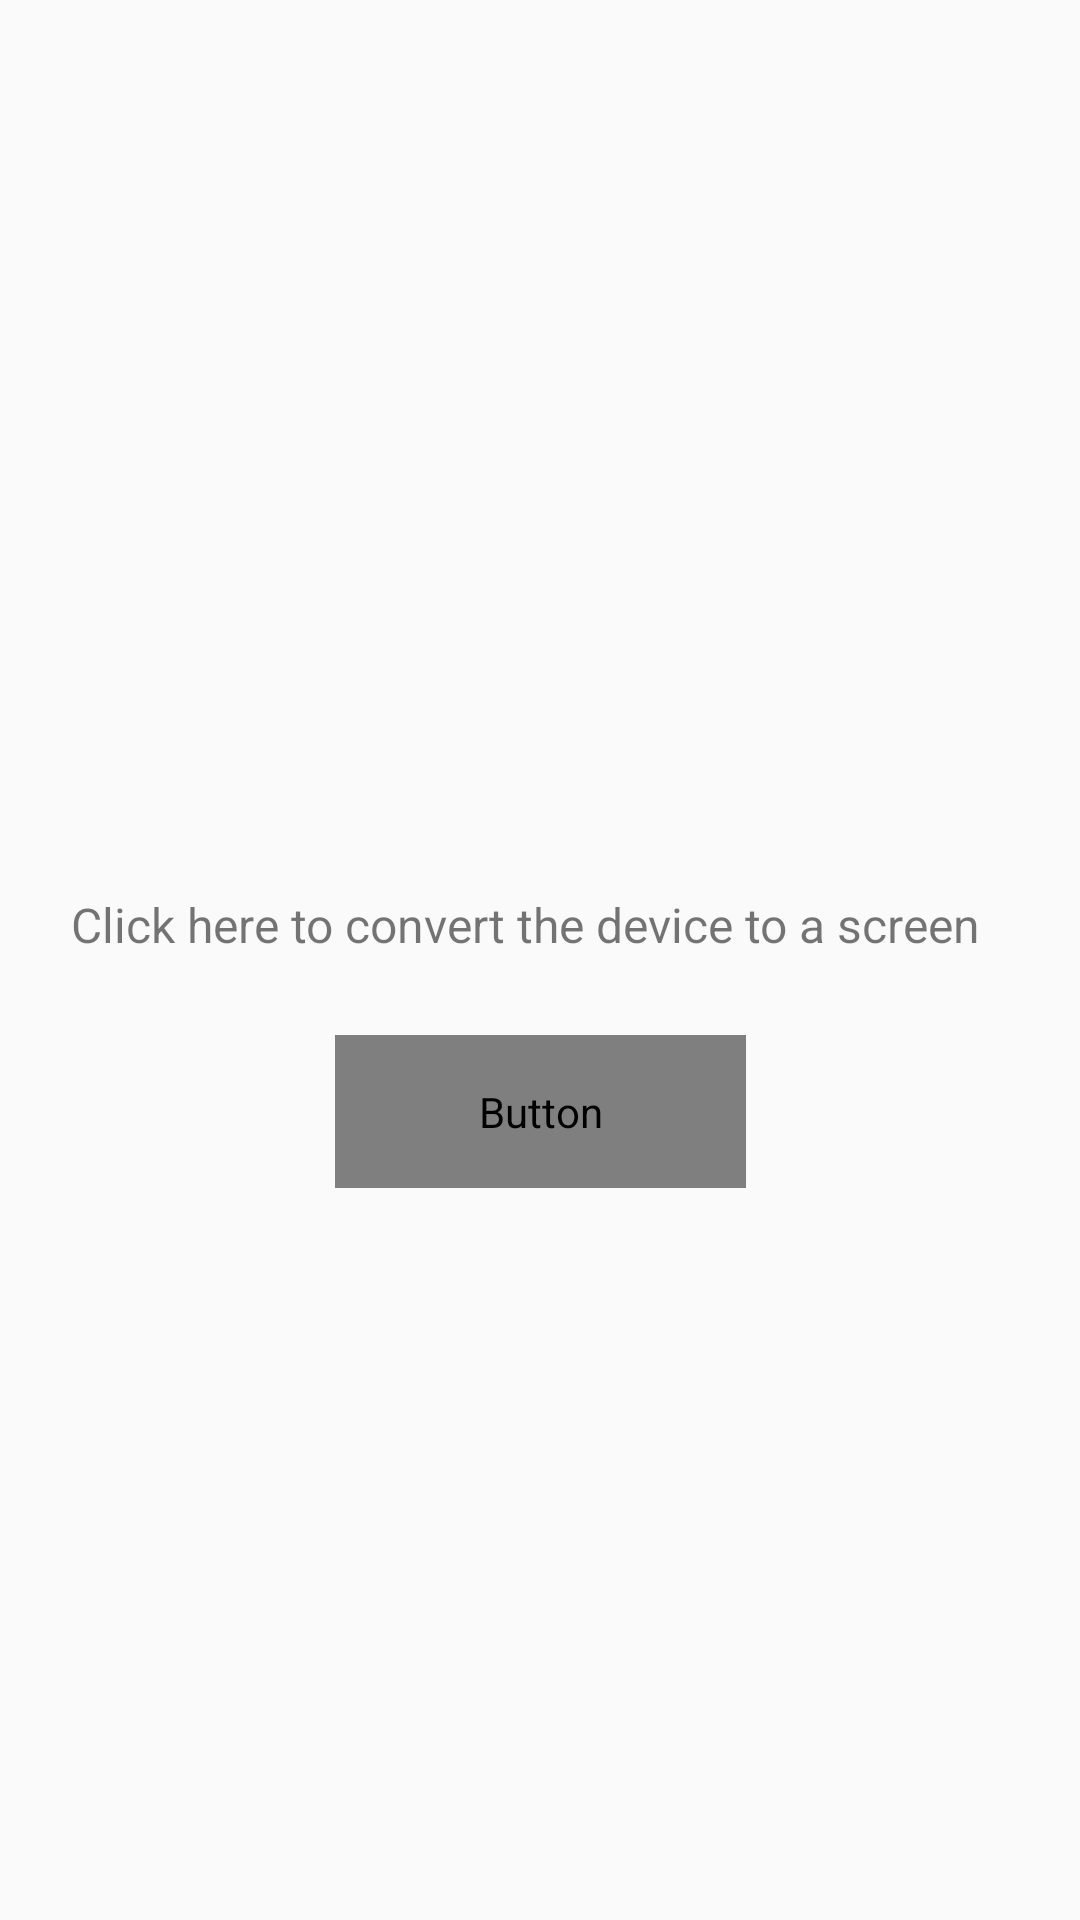

Layout XML and referenced resources for this Android screen:
<!-- AndroidManifest.xml: application theme Theme.MoLogs -->
<!-- res/layout/activity_main.xml -->
<?xml version="1.0" encoding="utf-8"?>
<androidx.constraintlayout.widget.ConstraintLayout xmlns:android="http://schemas.android.com/apk/res/android"
    xmlns:app="http://schemas.android.com/apk/res-auto"
    xmlns:tools="http://schemas.android.com/tools"
    android:layout_width="match_parent"
    android:layout_height="match_parent"
    tools:context=".MainActivity">



    <Button
        android:id="@+id/button"
        android:layout_width="137dp"
        android:layout_height="51dp"
        android:background="@drawable/rounded_button"
        android:fontFamily="@font/actor"
        android:text="CONVERT"
        android:textColor="@color/white"
        android:textSize="18sp"
        app:layout_constraintBottom_toBottomOf="parent"
        app:layout_constraintEnd_toEndOf="parent"
        app:layout_constraintStart_toStartOf="parent"
        app:layout_constraintTop_toTopOf="parent"
        app:layout_constraintVertical_bias="0.586" />

    <TextView
        android:id="@+id/textView"
        android:layout_width="312dp"
        android:layout_height="44dp"
        android:text="Click here to convert the device to a screen"
        android:textSize="16sp"
        android:visibility="visible"
        app:layout_constraintBottom_toBottomOf="parent"
        app:layout_constraintEnd_toEndOf="parent"
        app:layout_constraintHorizontal_bias="0.494"
        app:layout_constraintStart_toStartOf="parent"
        app:layout_constraintTop_toTopOf="parent"
        app:layout_constraintVertical_bias="0.499"
        tools:visibility="visible" />
</androidx.constraintlayout.widget.ConstraintLayout>
<!-- resources referenced by this layout -->
<resources>
  <color name="white">#FFFFFFFF</color>
  <style name="Theme.MoLogs" parent="Theme.AppCompat.DayNight.DarkActionBar">
          
          <item name="colorPrimary">@color/black</item>
          <item name="colorPrimaryVariant">@color/black</item>
          <item name="colorOnPrimary">@color/black</item>
  
          <item name="colorSecondary">@color/black</item>
          <item name="colorSecondaryVariant">@color/black</item>
          <item name="colorOnSecondary">@color/black</item>
          
          <item name="android:statusBarColor" tools:targetApi="l">?attr/colorPrimaryVariant</item>
          
      </style>
  <color name="black">#FF000000</color>
</resources>
